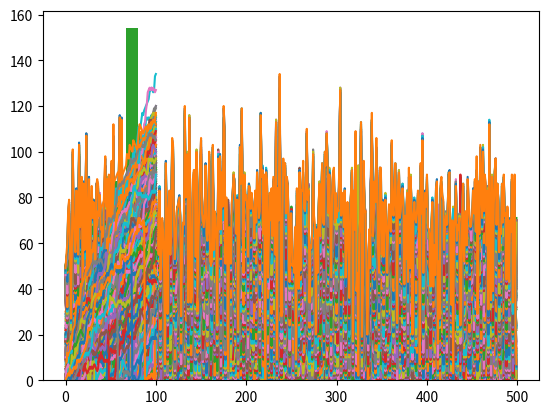

This figure's Python source:
# -*- coding: utf-8 -*-
"""
Created on Thu Aug 11 22:29:37 2022

[redacted]
"""

#Empire state building game - hacker statistics
#You made a bet with a friend based on a game where you state you will be able to reach step 60 of the empire state
#You will throw a dice 100 times
#If you get "1" or "2", you need to go 1 step down (-1)
# throwing "3","4" or "5" makes you go 1 step up(+1)
#If you throw 6, that allows you to throw dice 1 more time and the number you get is the number of steps you will go up
#It is not possible to go below step 0
#As you are a bit clumsy, there is 0.1% chance of you falling down the stairs, that means, starting all over again
#We will make a code to see based on statistics what is your chance of winning this bet

import numpy as np
import matplotlib.pyplot as plt

print(np.random.randint(1,7))


#initialize all_walks (so we can make distribution)
all_walks=[]
#simulate random walk x times
for i in range (500):

# Initialize random_walk
    random_walk =[0]

    for x in range(100) :
    # Set step: last element in random_walk
        step=random_walk[-1]
    # Roll the dice
        dice = np.random.randint(1,7)

    # Determine next step
        if dice <= 2:
            step=max(0,step-1) #this will help us avoid going below 0
        elif dice <= 5:
            step = step + 1
        else:
            step = step + np.random.randint(1,7)
            # Implement clumsiness
        if np.random.rand()<= 0.001:
            step = 0
    # append next_step to random_walk
        random_walk.append(step)
    all_walks.append(random_walk)
# Print random_walk
print(random_walk)
print(all_walks)
# Plot random_walk
plt.plot(random_walk)
# Show the plot
plt.show()

#making a distribution after trying this 100 times

# Convert all_walks to NumPy array: np_aw
np_aw=np.array(all_walks)

# Plot np_aw and show
plt.plot(np_aw)
plt.show()

# Clear the figure
#plt.clf()

# Transpose np_aw: np_aw_t
np_aw_t=np.transpose(np_aw)

# Plot np_aw_t and show
plt.plot(np_aw_t)
plt.show()

#getting the probability of you getting to step 60
# Select last row from np_aw_t: ends
ends = np_aw_t[-1,:]

# Plot histogram of ends, display plot
plt.hist(ends)
plt.show()

#final step, actually getting the probability of winning!
print(np.mean(ends>=60))